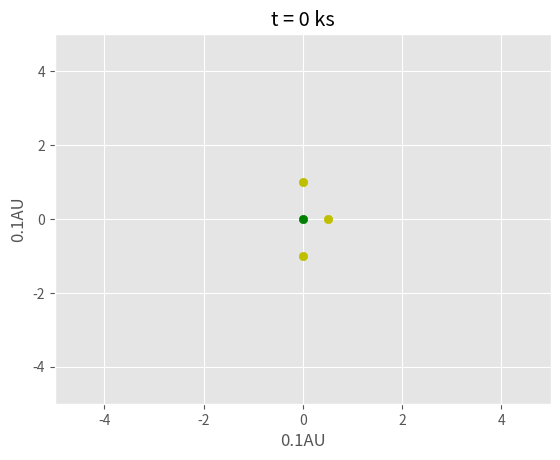

Reproduce this figure in Python. (Note: this script raises an exception after producing the figure.)
#!/usr/bin/env python3
'''
Module for (eventually) plotting videos in the Trisolaris world (or maybe even
more bodies!)

Units: lengths are in units of 0.1AU, weights in M_\odot, times in 1000s. In
    such units, G ~ 4.5E-5 AU^3 / M_s ks^2

Mathemagics: quartic potential well centered on the origin, bound orbits
'''
import numpy as np
import os
from scipy.integrate import odeint
import matplotlib
matplotlib.use('Agg')
import matplotlib.pyplot as plt
plt.style.use('ggplot')

G = 4.5E-5
BOX = 5 # length scale at which cubic restoring force = G
SOFT = 0.02 # soften gravitational potential when too close

def get_traj(_star_init, star_mass, _planet_init, tf, dt, t0=0):
    '''
    3D, all positions/velocities 3 components

    _star_init: [[x1, v1] ... [xN, vN]]
    star_mass: [m1 ... mN]
    _planet_init: same as star_init, M many
        - massless
    tf: end time
    dt: timestep
    t0: start time (defaullt = 0)

    returns:
        [[[x1(t=0), v1(t=0)] ... [x(N+M)(t=0), v(N+M)(t=0)]],
         [[x1(t=1), v1(t=1)] ... [x(N+M)(t=1), v(N+M)(t=1)]],... ]
        times - simulation times
    '''
    N = len(_star_init)
    M = len(_planet_init)
    star_init = _star_init.flatten()
    planet_init = _planet_init.flatten()

    def _dxdt(pos_arr, t):
        '''
        computes dx/dt = v, dv/dt = GM_i/r_i^2, summed over sun_i
        pos_arr = flatten([[x1, v1] ... [xN, vN], [x1, v1] ... [xM, vM]])
            - First N are suns, last M positions
        '''
        dxdt_arr = np.zeros(6 * (N + M))

        for body in range(N + M):
            # dxdt = v
            dxdt_arr[6 * body: 6 * body + 3] = \
                pos_arr[6 * body + 3: 6 * body + 6]

            dvdt = dxdt_arr[6 * body + 3: 6 * body + 6]
            x = pos_arr[6 * body: 6 * body + 3]

            dvdt -= G * (x / BOX)**3

            for idx_sun in range(N):
                if idx_sun == body:
                    continue
                # dv/dt = -GM/|dx|^3 * dx
                dx = pos_arr[6 * idx_sun: 6 * idx_sun + 3] - x
                dvdt += G * star_mass[idx_sun] * dx /\
                        (sum(dx * dx) + SOFT**2)**(3 / 2)
        return dxdt_arr

    times = np.arange(t0, tf, dt)
    trajectory = odeint(_dxdt,
                        np.concatenate((star_init, planet_init)),
                        times)
    return np.reshape(trajectory, (len(times), N + M, 2, 3)), times

def get_proj(star_arr, planet_pos, facing, up):
    '''
    From star positions, planet positions and orientation of observer,
    calculates (theta, phi) projection of the stars for the observer

    star_arr: [[x1, v1] ... [xN, vN]] - vN are ignored
    planet_pos: (x, y, z)
    facing: (x, y, z) - need not be a unit vector
    up: (x, y, z) - need not be a unit vector

    return: [[theta1, phi1] ... [thetaN, phiN]]

    Note: np.dot(star_pos, planet_pos) / norms = cos theta
    '''
    pass

if __name__ == '__main__':
    star_init = np.array([
        [[0, 1, 0], [-1e-3, 0, 0]],
        [[0, -1, 0], [+1e-3, 0, 0]],
        [[0.5, 0, 0], [+2e-3, 0, 0]],
    ])
    star_mass = [1, 1, 1]
    planet_init = np.array([
        [[0, 0.01, 0], [0, 0, 0]],
    ])

    N = len(star_init)
    M = len(planet_init)

    T_F = 3000
    stride = 500
    traj, times = get_traj(star_init, star_mass, planet_init, T_F, 0.02)
    plot_pos = traj[::stride, :N + M, 0, :2]
    for i, (pts, time) in enumerate(zip(plot_pos, times[::stride])):
        for pts_i in pts[ :N]:
            plt.scatter(*(pts_i.T), c='y')
        for pts_i in pts[N: ]:
            plt.scatter(*(pts_i.T), c='g')
        plt.xlim(-BOX, BOX)
        plt.ylim(-BOX, BOX)
        plt.title('t = %d ks' % i)
        plt.xlabel('0.1AU')
        plt.ylabel('0.1AU')
        plt.savefig('plots/t_%d.png' % time)
        plt.clf()
        print('Saved %d' % i)
    os.system('ffmpeg -y -framerate 12 -i plots/t_%d.png traj.mp4')
